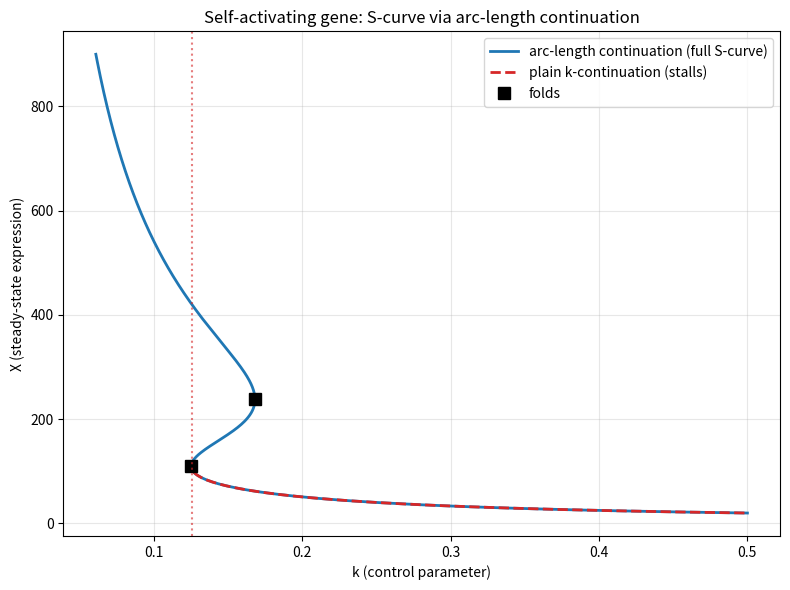

The matplotlib source for this figure: (Note: this script raises an exception after producing the figure.)
import matplotlib
matplotlib.use("Agg")
import matplotlib.pyplot as plt
import numpy as np

# ----------------------------------------------------------------------
# Model: self-activating gene
#   f(X,k) = g0 + g1*(X/Xth)^n / (1 + (X/Xth)^n) - k*X
# Fixed points solve f(X,k)=0. As k varies this set is an S-shaped curve
# in the (k,X) plane with two folds (turning points) => bistability.
# ----------------------------------------------------------------------
g0, g1, Xth, n = 10.0, 45.0, 200.0, 4.0

def f(X, k):
    u = (X / Xth) ** n
    return g0 + g1 * u / (1.0 + u) - k * X

def fX(X, k):
    # partial derivative wrt X (Jacobian entry that vanishes AT the folds)
    u = (X / Xth) ** n
    return g1 * n * u / (X * (1.0 + u) ** 2) - k

def fk(X, k):
    # partial derivative wrt k
    return -X

# ----------------------------------------------------------------------
# Reference: because k can be written explicitly as k(X)=(g0+g1*H(X))/X,
# the curve is single valued in X, and its folds are the extrema of k(X).
# We use this only to LOCATE the folds for reporting/checking.
# ----------------------------------------------------------------------
Xg = np.linspace(1.0, 2000.0, 400000)
ug = (Xg / Xth) ** n
kg = (g0 + g1 * ug / (1.0 + ug)) / Xg
dk = np.diff(kg)
turn_idx = np.where(np.diff(np.sign(dk)) != 0)[0] + 1  # local extrema of k(X)
folds = [(kg[i], Xg[i]) for i in turn_idx]
folds.sort()  # by k
k_lo_fold, X_at_lo = folds[0]
k_hi_fold, X_at_hi = folds[-1]
print(f"Lower fold (turning point):  k = {k_lo_fold:.6f}, X = {X_at_lo:.4f}")
print(f"Upper fold (turning point):  k = {k_hi_fold:.6f}, X = {X_at_hi:.4f}")
print(f"Bistable k-range (three coexisting fixed points): "
      f"[{k_lo_fold:.6f}, {k_hi_fold:.6f}]")

# ----------------------------------------------------------------------
# Starting point on the lower (low-expression) branch: pick k, solve for X.
# ----------------------------------------------------------------------
def solve_X_at_k(k, X0):
    X = X0
    for _ in range(200):
        step = f(X, k) / fX(X, k)
        X -= step
        if abs(step) < 1e-12:
            break
    return X

k_start = 0.5
X_start = solve_X_at_k(k_start, 15.0)
print(f"Start point on lower branch: k = {k_start:.6f}, X = {X_start:.6f}")

# ======================================================================
# ARC-LENGTH (pseudo-arclength) CONTINUATION
# Idea: parameterize the curve by arc length s, not by k. A step of
# length ds is split into a (dk, dX) pair with  ds^2 = dk^2 + dX^2 and
# dX = h*dk where h = dX/dk = -fk/fX. Away from folds this is ordinary
# k-stepping; where dX/dk -> infinity (fk/fX -> inf, i.e. fX -> 0) the
# split keeps dk -> 0 while dX stays finite, so the step never blows up.
# Equivalently the unit tangent (tk,tX) is proportional to (fX, -fk),
# since fX*tX + fk*tk = 0 must hold along f=0.
# ======================================================================
ds = 2.0                 # fixed arc-length step
X, k = X_start, k_start
tk_prev, tX_prev = 0.0, 1.0   # want X increasing along the curve initially

ks, Xs = [k], [X]
max_steps = 5000
for _ in range(max_steps):
    # --- tangent from  fX*tX + fk*tk = 0  =>  (tk,tX) ~ (fX, -fk) -----
    a, b = fX(X, k), fk(X, k)          # a=fX, b=fk
    tk, tX = a, -b                     # tangent direction (unnormalized)
    norm = np.hypot(tk, tX)
    tk, tX = tk / norm, tX / norm
    # keep marching the same way along the curve (sign continuity)
    if tk * tk_prev + tX * tX_prev < 0.0:
        tk, tX = -tk, -tX
    tk_prev, tX_prev = tk, tX

    # note: h = dX/dk = tX/tk diverges at a fold, but the split below
    # uses ds directly, so dk = ds*tk -> 0 there instead of exploding.
    kp = k + ds * tk                   # predictor:  dk = ds*tk
    Xp = X + ds * tX                   #             dX = ds*tX = h*dk

    # --- Newton corrector back onto f=0 with arc-length constraint ----
    #   f(Xc,kc) = 0
    #   tX*(Xc-X) + tk*(kc-k) - ds = 0   (stay ds away along the tangent)
    Xc, kc = Xp, kp
    for _ in range(100):
        r1 = f(Xc, kc)
        r2 = tX * (Xc - X) + tk * (kc - k) - ds
        # 2x2 Jacobian: rows d(r1),d(r2) wrt (Xc,kc)
        J11, J12 = fX(Xc, kc), fk(Xc, kc)
        J21, J22 = tX, tk
        det = J11 * J22 - J12 * J21     # stays ~ X != 0 even where fX->0
        dX_ = (r1 * J22 - r2 * J12) / det
        dk_ = (J11 * r2 - J21 * r1) / det
        Xc -= dX_
        kc -= dk_
        if abs(dX_) + abs(dk_) < 1e-11:
            break

    X, k = Xc, kc
    ks.append(k)
    Xs.append(X)
    # full traverse: stop once we are far along the upper branch
    if X > 900.0 or k < 1e-3:
        break

ks = np.array(ks)
Xs = np.array(Xs)
print(f"Arc-length continuation: traced {len(Xs)} points")
print(f"  k spanned: [{ks.min():.6f}, {ks.max():.6f}]")
print(f"  X spanned: [{Xs.min():.4f}, {Xs.max():.4f}]")
print(f"  End point: k = {ks[-1]:.6f}, X = {Xs[-1]:.4f}")

# ======================================================================
# CHECK: plain k-continuation (step k, Newton-solve X each time).
# It must stall at the lower fold, where fX -> 0 makes the Newton
# derivative singular and no nearby same-branch solution exists.
# ======================================================================
kc = k_start
Xc = X_start
k_seq = []
X_seq = []
dk_step = -0.002          # march k downward off the lower branch
stall_k = None
prevX = Xc
for _ in range(100000):
    kc += dk_step
    if kc <= 0:
        break
    # Newton in X only (this is the "one-variable" k-continuation)
    ok = True
    Xn = Xc
    for _ in range(50):
        d = fX(Xn, kc)
        if abs(d) < 1e-6:          # Jacobian singular near the fold
            ok = False
            break
        s = f(Xn, kc) / d
        Xn -= s
        if abs(s) < 1e-10:
            break
    if (not ok) or (not np.isfinite(Xn)) or abs(Xn - prevX) > 50.0:
        stall_k = kc - dk_step     # last k that still worked
        break
    Xc, prevX = Xn, Xn
    k_seq.append(kc)
    X_seq.append(Xc)

if stall_k is not None:
    print(f"Plain k-continuation STALLED at k = {stall_k:.6f} "
          f"(near lower fold k = {k_lo_fold:.6f})")
    print(f"  it only reached X = {X_seq[-1] if X_seq else X_start:.4f}, "
          f"covering a single branch")
else:
    print("Plain k-continuation did not stall (unexpected)")

# ----------------------------------------------------------------------
# Plot
# ----------------------------------------------------------------------
plt.figure(figsize=(8, 6))
plt.plot(ks, Xs, '-', color='tab:blue', lw=2,
         label='arc-length continuation (full S-curve)')
if X_seq:
    plt.plot(k_seq, X_seq, '--', color='tab:red', lw=2,
             label='plain k-continuation (stalls)')
plt.plot([k_lo_fold, k_hi_fold], [X_at_lo, X_at_hi], 'ks',
         ms=8, label='folds')
if stall_k is not None:
    plt.axvline(stall_k, color='tab:red', ls=':', alpha=0.6)
plt.xlabel('k (control parameter)')
plt.ylabel('X (steady-state expression)')
plt.title('Self-activating gene: S-curve via arc-length continuation')
plt.legend()
plt.grid(True, alpha=0.3)
plt.tight_layout()
plt.savefig("/private/tmp/claude-501/-Users-lvmy-neu-teaching-numericalR-numericalR/e8e9d206-e3a8-4079-be52-06334c0a89a5/scratchpad/eval/gen/2F.6.1_s4.png")

# One-sentence explanation of why the check confirms the result:
print("Check rationale: arc-length continuation reaches X-values on both "
      "the low and high stable branches AND the unstable middle branch, "
      "sweeping k back and forth past both fold k-values, whereas plain "
      "k-continuation halts at the lower fold where fX->0; recovering the "
      "full S where the naive method stalls confirms the folds were "
      "traversed without stalling.")
